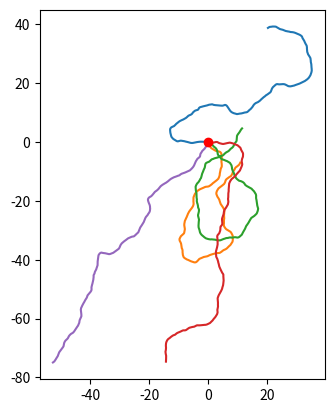
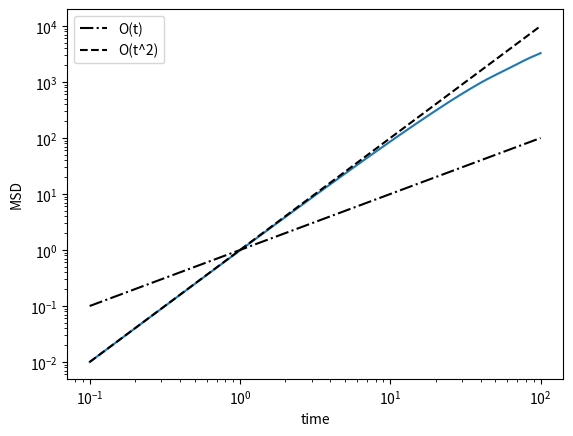
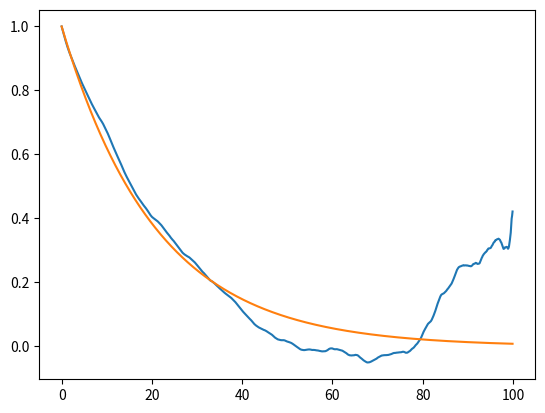

Generate these figures, in order, with matplotlib:
import numpy as np
import matplotlib.pyplot as plt
from scipy.optimize import curve_fit

x0 = 0.0    # initial x-position
y0 = 0.0    # initial y-position
dt = 0.10   # discrete time
Dr = 0.05   # rotational diffusion
v0 = 1.0    # velocity

numParticle = 5
numStep = 1000
sigma = np.sqrt(2.0*Dr*dt) # standard deviation for random angle change

fig, ax = plt.subplots()

xs = []
ys = []
thetas = []

# run particles
for idParticle in range(numParticle):
    x = [x0]
    y = [y0]
    theta = [np.random.rand()*2.0*np.pi]

    for iter in range(numStep - 1):
        tx = x[iter] + v0*np.cos(theta[iter])*dt
        ty = y[iter] + v0*np.sin(theta[iter])*dt 
        tt = theta[iter] + np.random.normal(0.0, sigma) 

        x.append(tx)
        y.append(ty)
        theta.append(tt)

    ax.plot(x, y)
    xs.append(x) 
    ys.append(y) 
    thetas.append(theta) 

ax.plot(x0, y0, "ro")
ax.set_aspect("equal")
plt.show()

# compute auto-correlation
count = np.zeros(numStep)
r2 = np.zeros(numStep)

for idParticle in range(numParticle):
    for i in range(numStep):
        for j in range(i, numStep):
            dx = xs[idParticle][j] - xs[idParticle][i]
            dy = ys[idParticle][j] - ys[idParticle][i]

            r2[j - i] += dx**2.0 + dy**2.0 
            count[j - i] += 1

def func(x, a, b):
    return a*x**b

msd = r2/count

t = np.arange(dt, dt*numStep, dt)

fig, ax = plt.subplots()
ax.plot(t, msd[1:])
ax.plot(t, t, color="black", linestyle="dashdot", label="O(t)")
ax.plot(t, t**2.0, color="black", linestyle="dashed", label="O(t^2)")
ax.set_xscale('log')
ax.set_yscale('log')
ax.set_xlabel("time")
ax.set_ylabel("MSD")
ax.legend()
plt.show()

# compute auto-correlation
count = np.zeros(numStep)
correlation = np.zeros(numStep)

for idParticle in range(numParticle):
    for i in range(numStep):
        for j in range(i, numStep):
            ti = thetas[idParticle][i]
            tj = thetas[idParticle][j]

            correlation[j - i] += np.cos(ti)*np.cos(tj) + np.sin(ti)*np.sin(tj)
            count[j - i] += 1

def func(x, a):
    return np.exp(-a*x)

t = np.arange(0.0, dt*numStep, dt)
param, _ = curve_fit(func, t, correlation/count)
print("fitted parameter: ", param[0])

fig, ax = plt.subplots()
ax.plot(t, correlation/count)
ax.plot(t, func(t, param))
plt.show()

